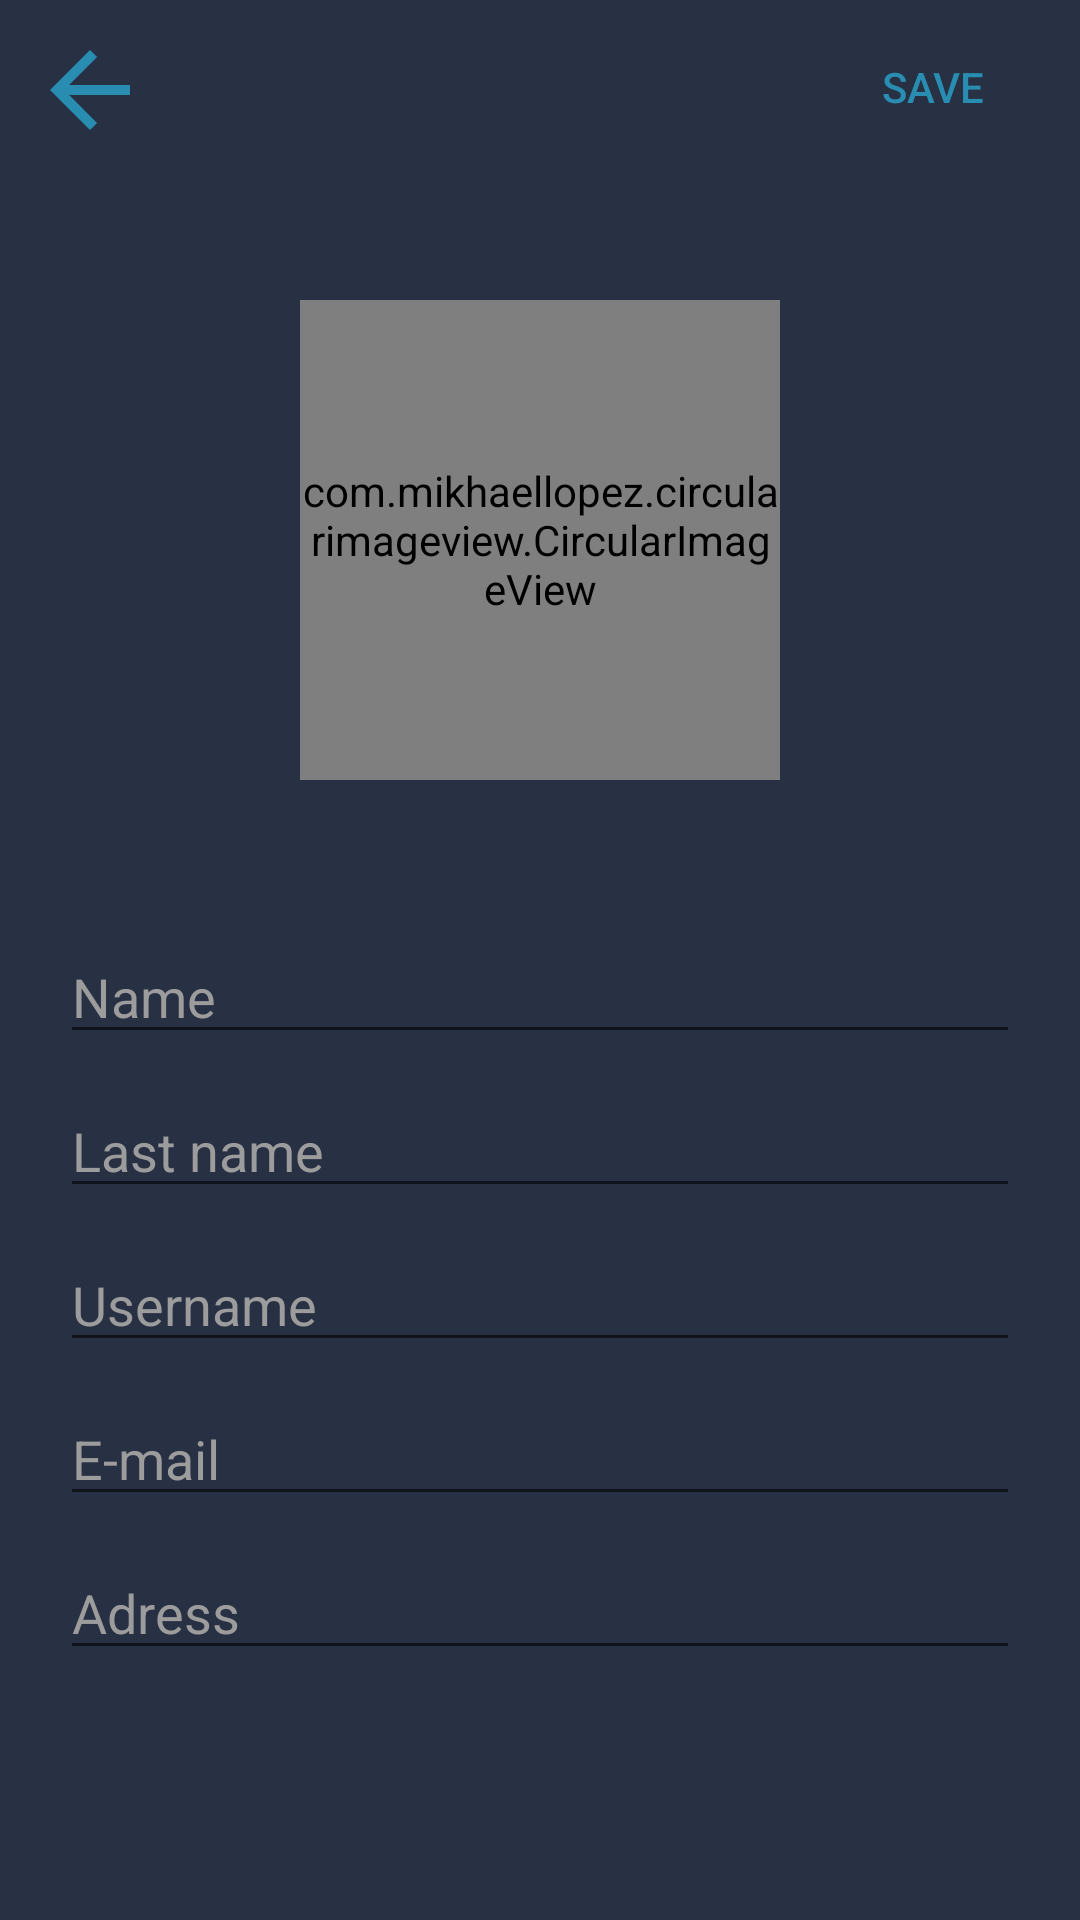

Reconstruct the res/layout file that produces this screen, plus the resources it refers to.
<!-- AndroidManifest.xml: application theme AppTheme -->
<!-- res/layout/activity_edit_profile.xml -->
<?xml version="1.0" encoding="utf-8"?>
<RelativeLayout xmlns:android="http://schemas.android.com/apk/res/android"
    xmlns:app="http://schemas.android.com/apk/res-auto"
    xmlns:tools="http://schemas.android.com/tools"
    android:layout_width="match_parent"
    android:layout_height="match_parent"
    tools:context=".EditProfile"
    android:background="@color/darkBlue2">

    <RelativeLayout
        android:id="@+id/relativeBack"
        android:layout_width="match_parent"
        android:layout_height="60dp"
        android:background="@color/darkBlue2">

        <Button
            android:id="@+id/backToProfileBtn"
            android:layout_width="40dp"
            android:layout_height="40dp"
            android:layout_alignParentLeft="true"
            android:background="@drawable/ic_arrow_back_black_24dp"
            android:layout_margin="10dp"
            style="?android:attr/borderlessButtonStyle"
            android:onClick="backToProfile"/>

        <Button
            android:id="@+id/saveChangesBtn"
            android:layout_width="wrap_content"
            android:layout_height="wrap_content"
            android:layout_margin="5dp"
            android:text="Save"
            android:layout_alignParentRight="true"
            android:background="@color/darkBlue2"
            android:textColor="@color/lightBlue"
            style="?android:attr/borderlessButtonStyle"/>

    </RelativeLayout>



    <RelativeLayout
        android:layout_width="match_parent"
        android:layout_height="match_parent"
        android:layout_below="@id/relativeBack"
        android:layout_centerInParent="true">

        <com.mikhaellopez.circularimageview.CircularImageView
            android:id="@+id/imageView"
            android:layout_width="160dp"
            android:layout_height="160dp"
            android:layout_marginTop="40dp"
            android:scaleType="centerInside"
            android:layout_centerHorizontal="true"
            app:civ_border_width="1dp"
            app:civ_border_color="@color/darkBlue2"
            android:background="@drawable/ic_account_circle_black_24dp"
            android:clickable="true"/>

        <EditText
            android:id="@+id/editName"
            android:layout_width="match_parent"
            android:layout_height="wrap_content"
            android:layout_below="@id/imageView"
            android:layout_marginTop="50dp"
            android:layout_marginRight="20dp"
            android:layout_marginLeft="20dp"
            android:hint="Name"
            android:textColor="@color/white"/>

        <EditText
            android:id="@+id/editLastName"
            android:layout_width="match_parent"
            android:layout_height="wrap_content"
            android:layout_below="@id/editName"
            android:layout_marginTop="10dp"
            android:layout_marginRight="20dp"
            android:layout_marginLeft="20dp"
            android:hint="Last name"
            android:textColor="@color/white"/>

        <EditText
            android:id="@+id/editUsername"
            android:layout_width="match_parent"
            android:layout_height="wrap_content"
            android:layout_below="@id/editLastName"
            android:layout_marginTop="10dp"
            android:layout_marginRight="20dp"
            android:layout_marginLeft="20dp"
            android:hint="Username"
            android:textColor="@color/white"/>

        <EditText
            android:id="@+id/editEmail"
            android:layout_width="match_parent"
            android:layout_height="wrap_content"
            android:layout_below="@id/editUsername"
            android:layout_marginTop="10dp"
            android:layout_marginRight="20dp"
            android:layout_marginLeft="20dp"
            android:hint="E-mail"
            android:textColor="@color/white"/>

        <EditText
            android:id="@+id/editLocation"
            android:layout_width="match_parent"
            android:layout_height="wrap_content"
            android:layout_below="@id/editEmail"
            android:layout_marginTop="10dp"
            android:layout_marginRight="20dp"
            android:layout_marginLeft="20dp"
            android:hint="Adress"
            android:textColor="@color/white"/>

    </RelativeLayout>

</RelativeLayout>
<!-- resources referenced by this layout -->
<resources>
  <color name="darkBlue2">#283043</color>
  <color name="lightBlue">#288DB1</color>
  <color name="white">#FFF</color>
  <!-- drawable ic_account_circle_black_24dp (drawable) -->
  <vector xmlns:android="http://schemas.android.com/apk/res/android"
          android:width="24dp"
          android:height="24dp"
          android:viewportWidth="24.0"
          android:viewportHeight="24.0">
      <path
          android:fillColor="@color/lightBlue"
          android:pathData="M12,2C6.48,2 2,6.48 2,12s4.48,10 10,10 10,-4.48 10,-10S17.52,2 12,2zM12,5c1.66,0 3,1.34 3,3s-1.34,3 -3,3 -3,-1.34 -3,-3 1.34,-3 3,-3zM12,19.2c-2.5,0 -4.71,-1.28 -6,-3.22 0.03,-1.99 4,-3.08 6,-3.08 1.99,0 5.97,1.09 6,3.08 -1.29,1.94 -3.5,3.22 -6,3.22z"/>
  </vector>
  <!-- drawable ic_arrow_back_black_24dp (drawable) -->
  <vector xmlns:android="http://schemas.android.com/apk/res/android"
          android:width="24dp"
          android:height="24dp"
          android:viewportWidth="24.0"
          android:viewportHeight="24.0">
      <path
          android:fillColor="@color/lightBlue"
          android:pathData="M20,11H7.83l5.59,-5.59L12,4l-8,8 8,8 1.41,-1.41L7.83,13H20v-2z"/>
  </vector>
  <style name="AppTheme" parent="Theme.AppCompat.Light.NoActionBar">
          
          <item name="colorPrimary">@color/darkBlue</item>
          <item name="colorPrimaryDark">@color/darkBlue</item>
          <item name="colorAccent">@color/lightBlue</item>
  
          <item name="android:textColorHint">@color/gray</item>
      </style>
  <color name="darkBlue">#1C2F43</color>
  <color name="gray">#9C9C9C</color>
</resources>
